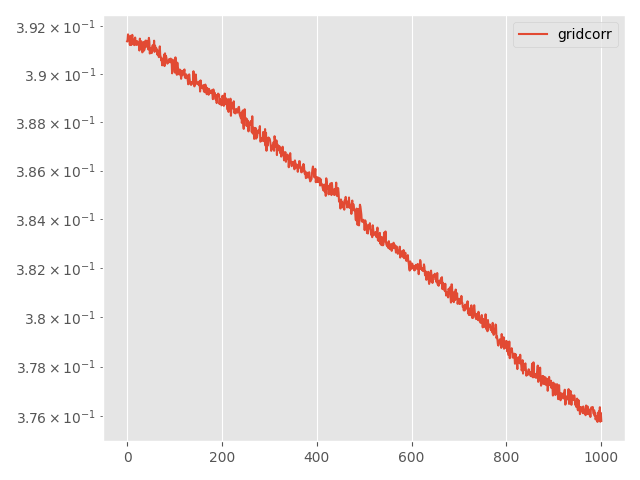

The data file committed next to this chart (first rows):
Step, topology, method, lr, clip, momentum, sigma, sigma-cor, epsilon, loss
0, grid, corr, 0.005, 0.001, 0.0, 0.01001, 0.04723, 25, 0.3914
5, grid, corr, 0.005, 0.001, 0.0, 0.01001, 0.04723, 25, 0.3914
10, grid, corr, 0.005, 0.001, 0.0, 0.01001, 0.04723, 25, 0.3917
15, grid, corr, 0.005, 0.001, 0.0, 0.01001, 0.04723, 25, 0.3915
20, grid, corr, 0.005, 0.001, 0.0, 0.01001, 0.04723, 25, 0.3914
25, grid, corr, 0.005, 0.001, 0.0, 0.01001, 0.04723, 25, 0.3914
30, grid, corr, 0.005, 0.001, 0.0, 0.01001, 0.04723, 25, 0.3912
35, grid, corr, 0.005, 0.001, 0.0, 0.01001, 0.04723, 25, 0.3916
40, grid, corr, 0.005, 0.001, 0.0, 0.01001, 0.04723, 25, 0.3913
45, grid, corr, 0.005, 0.001, 0.0, 0.01001, 0.04723, 25, 0.3912
50, grid, corr, 0.005, 0.001, 0.0, 0.01001, 0.04723, 25, 0.3914
55, grid, corr, 0.005, 0.001, 0.0, 0.01001, 0.04723, 25, 0.3916
60, grid, corr, 0.005, 0.001, 0.0, 0.01001, 0.04723, 25, 0.3913
65, grid, corr, 0.005, 0.001, 0.0, 0.01001, 0.04723, 25, 0.3914
70, grid, corr, 0.005, 0.001, 0.0, 0.01001, 0.04723, 25, 0.3914
75, grid, corr, 0.005, 0.001, 0.0, 0.01001, 0.04723, 25, 0.3912
80, grid, corr, 0.005, 0.001, 0.0, 0.01001, 0.04723, 25, 0.3913
85, grid, corr, 0.005, 0.001, 0.0, 0.01001, 0.04723, 25, 0.3915
90, grid, corr, 0.005, 0.001, 0.0, 0.01001, 0.04723, 25, 0.3913
95, grid, corr, 0.005, 0.001, 0.0, 0.01001, 0.04723, 25, 0.3912
100, grid, corr, 0.005, 0.001, 0.0, 0.01001, 0.04723, 25, 0.3912
105, grid, corr, 0.005, 0.001, 0.0, 0.01001, 0.04723, 25, 0.3914
110, grid, corr, 0.005, 0.001, 0.0, 0.01001, 0.04723, 25, 0.3914
115, grid, corr, 0.005, 0.001, 0.0, 0.01001, 0.04723, 25, 0.3913
120, grid, corr, 0.005, 0.001, 0.0, 0.01001, 0.04723, 25, 0.3912
125, grid, corr, 0.005, 0.001, 0.0, 0.01001, 0.04723, 25, 0.3912
130, grid, corr, 0.005, 0.001, 0.0, 0.01001, 0.04723, 25, 0.391
135, grid, corr, 0.005, 0.001, 0.0, 0.01001, 0.04723, 25, 0.3915
140, grid, corr, 0.005, 0.001, 0.0, 0.01001, 0.04723, 25, 0.3912
145, grid, corr, 0.005, 0.001, 0.0, 0.01001, 0.04723, 25, 0.3911
150, grid, corr, 0.005, 0.001, 0.0, 0.01001, 0.04723, 25, 0.3914
155, grid, corr, 0.005, 0.001, 0.0, 0.01001, 0.04723, 25, 0.3911
160, grid, corr, 0.005, 0.001, 0.0, 0.01001, 0.04723, 25, 0.3909
165, grid, corr, 0.005, 0.001, 0.0, 0.01001, 0.04723, 25, 0.3909
170, grid, corr, 0.005, 0.001, 0.0, 0.01001, 0.04723, 25, 0.3909
175, grid, corr, 0.005, 0.001, 0.0, 0.01001, 0.04723, 25, 0.3913
180, grid, corr, 0.005, 0.001, 0.0, 0.01001, 0.04723, 25, 0.391
185, grid, corr, 0.005, 0.001, 0.0, 0.01001, 0.04723, 25, 0.3911
190, grid, corr, 0.005, 0.001, 0.0, 0.01001, 0.04723, 25, 0.3911
195, grid, corr, 0.005, 0.001, 0.0, 0.01001, 0.04723, 25, 0.3914
200, grid, corr, 0.005, 0.001, 0.0, 0.01001, 0.04723, 25, 0.3912
205, grid, corr, 0.005, 0.001, 0.0, 0.01001, 0.04723, 25, 0.3911
210, grid, corr, 0.005, 0.001, 0.0, 0.01001, 0.04723, 25, 0.3914
215, grid, corr, 0.005, 0.001, 0.0, 0.01001, 0.04723, 25, 0.3913
220, grid, corr, 0.005, 0.001, 0.0, 0.01001, 0.04723, 25, 0.3912
225, grid, corr, 0.005, 0.001, 0.0, 0.01001, 0.04723, 25, 0.391
230, grid, corr, 0.005, 0.001, 0.0, 0.01001, 0.04723, 25, 0.3915
235, grid, corr, 0.005, 0.001, 0.0, 0.01001, 0.04723, 25, 0.3914
240, grid, corr, 0.005, 0.001, 0.0, 0.01001, 0.04723, 25, 0.3909
245, grid, corr, 0.005, 0.001, 0.0, 0.01001, 0.04723, 25, 0.391
250, grid, corr, 0.005, 0.001, 0.0, 0.01001, 0.04723, 25, 0.3909
255, grid, corr, 0.005, 0.001, 0.0, 0.01001, 0.04723, 25, 0.3911
260, grid, corr, 0.005, 0.001, 0.0, 0.01001, 0.04723, 25, 0.3909
265, grid, corr, 0.005, 0.001, 0.0, 0.01001, 0.04723, 25, 0.3911
270, grid, corr, 0.005, 0.001, 0.0, 0.01001, 0.04723, 25, 0.3912
275, grid, corr, 0.005, 0.001, 0.0, 0.01001, 0.04723, 25, 0.391
280, grid, corr, 0.005, 0.001, 0.0, 0.01001, 0.04723, 25, 0.391
285, grid, corr, 0.005, 0.001, 0.0, 0.01001, 0.04723, 25, 0.3914
290, grid, corr, 0.005, 0.001, 0.0, 0.01001, 0.04723, 25, 0.3909
295, grid, corr, 0.005, 0.001, 0.0, 0.01001, 0.04723, 25, 0.3912
... 941 more rows
